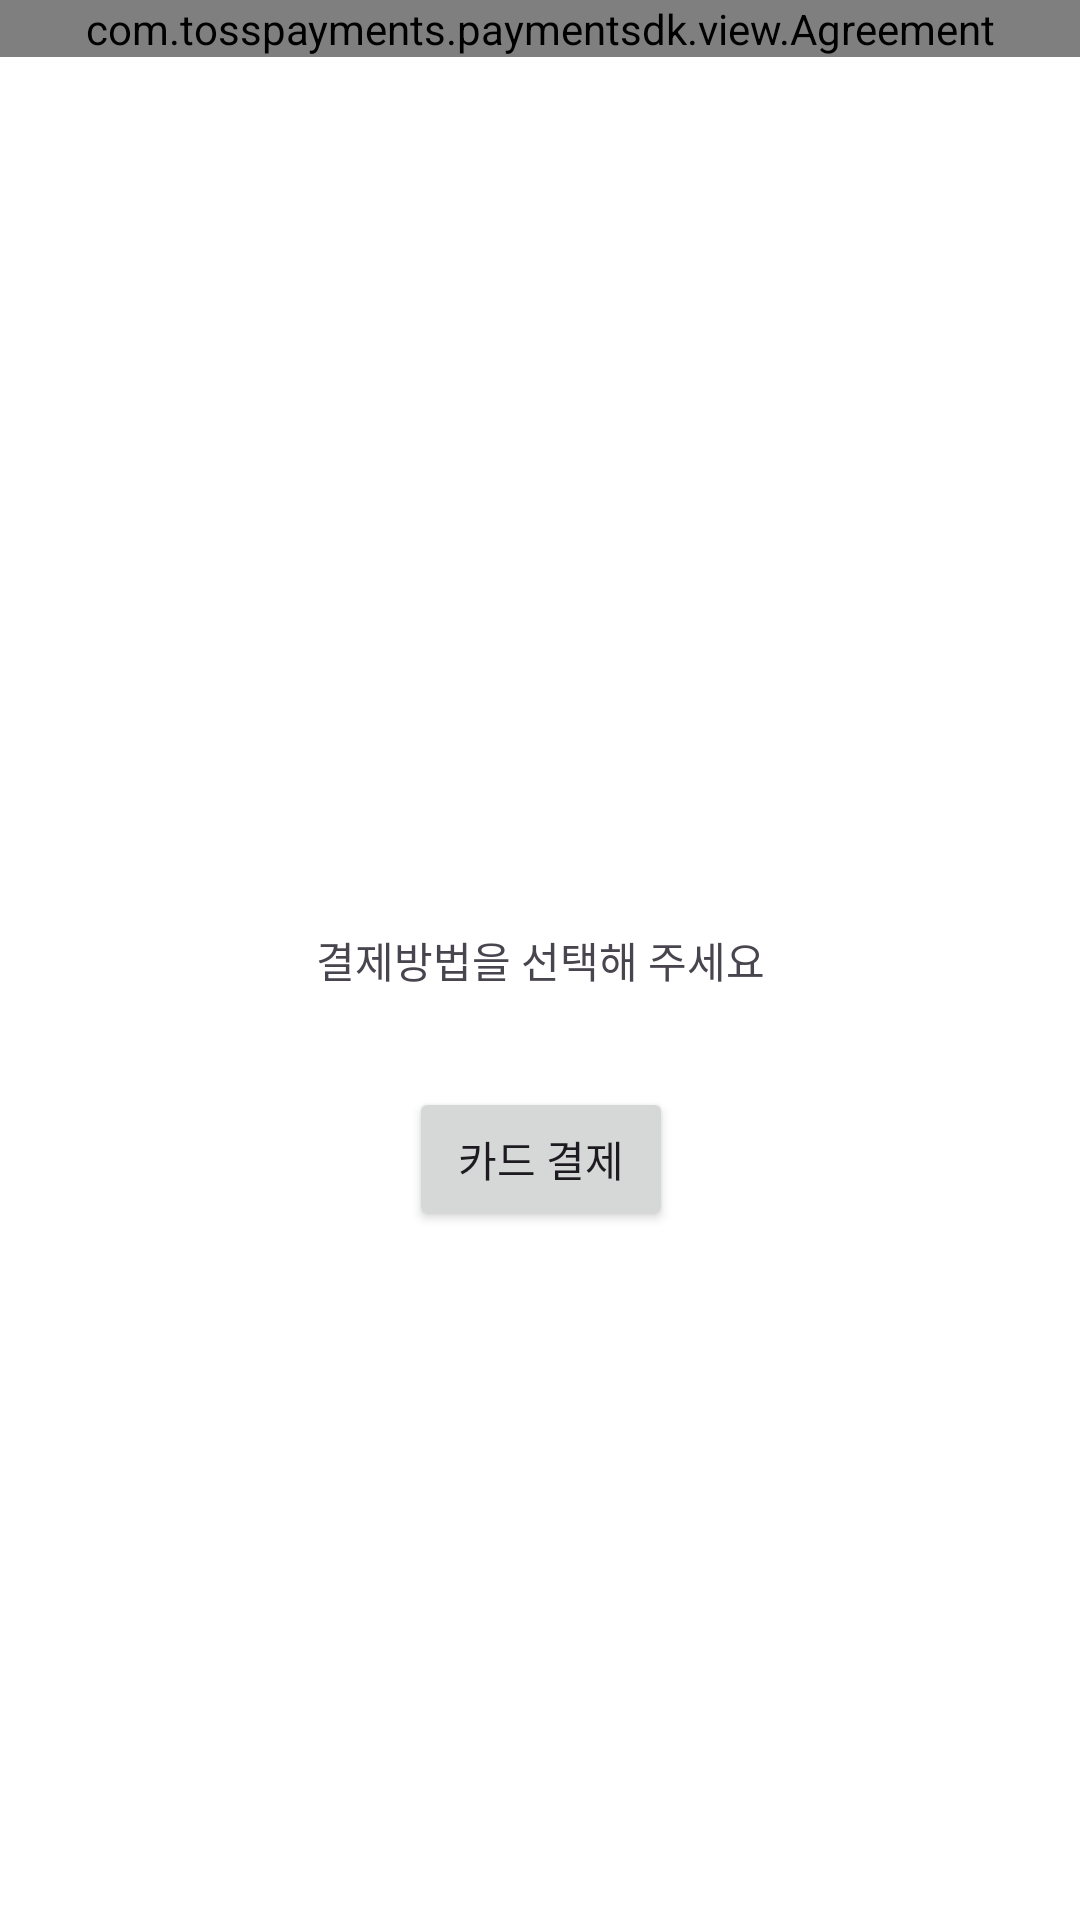

Layout XML and referenced resources for this Android screen:
<!-- AndroidManifest.xml: application theme Theme.LoginAndJoin -->
<!-- res/layout/activity_payment.xml -->
<?xml version="1.0" encoding="utf-8"?>
<androidx.constraintlayout.widget.ConstraintLayout xmlns:android="http://schemas.android.com/apk/res/android"
    xmlns:app="http://schemas.android.com/apk/res-auto"
    xmlns:tools="http://schemas.android.com/tools"
    android:layout_width="match_parent"
    android:layout_height="match_parent"
    android:background="@color/white">

    ...

    <com.tosspayments.paymentsdk.view.PaymentMethod
        android:id="@+id/payment_widget"
        android:layout_width="match_parent"
        android:layout_height="wrap_content"
        android:layout_marginTop="8dp"
        tools:ignore="MissingConstraints" />

    <com.tosspayments.paymentsdk.view.Agreement
        android:id="@+id/agreement_widget"
        android:layout_width="match_parent"
        android:layout_height="wrap_content"
        tools:ignore="MissingConstraints" />

    <TextView
        android:id="@+id/textView"
        android:layout_width="wrap_content"
        android:layout_height="wrap_content"
        android:text="결제방법을 선택해 주세요"
        app:layout_constraintBottom_toBottomOf="parent"
        app:layout_constraintEnd_toEndOf="parent"
        app:layout_constraintStart_toStartOf="parent"
        app:layout_constraintTop_toTopOf="parent" />

    <Button
        android:id="@+id/PayCard"
        android:layout_width="wrap_content"
        android:layout_height="wrap_content"
        android:layout_marginTop="32dp"
        android:text="카드 결제"
        app:layout_constraintEnd_toEndOf="@+id/textView"
        app:layout_constraintStart_toStartOf="@+id/textView"
        app:layout_constraintTop_toBottomOf="@+id/textView" />

    ...

</androidx.constraintlayout.widget.ConstraintLayout>
<!-- resources referenced by this layout -->
<resources>
  <style name="Theme.LoginAndJoin" parent="Base.Theme.LoginAndJoin" />
  <style name="Base.Theme.LoginAndJoin" parent="Theme.Material3.DayNight.NoActionBar">
          
          
      </style>
  <!-- not gathered from this repository: default colours our renderer supplied (Android Studio template values) -->
  <color name="white">#FFFFFFFF</color>
</resources>
